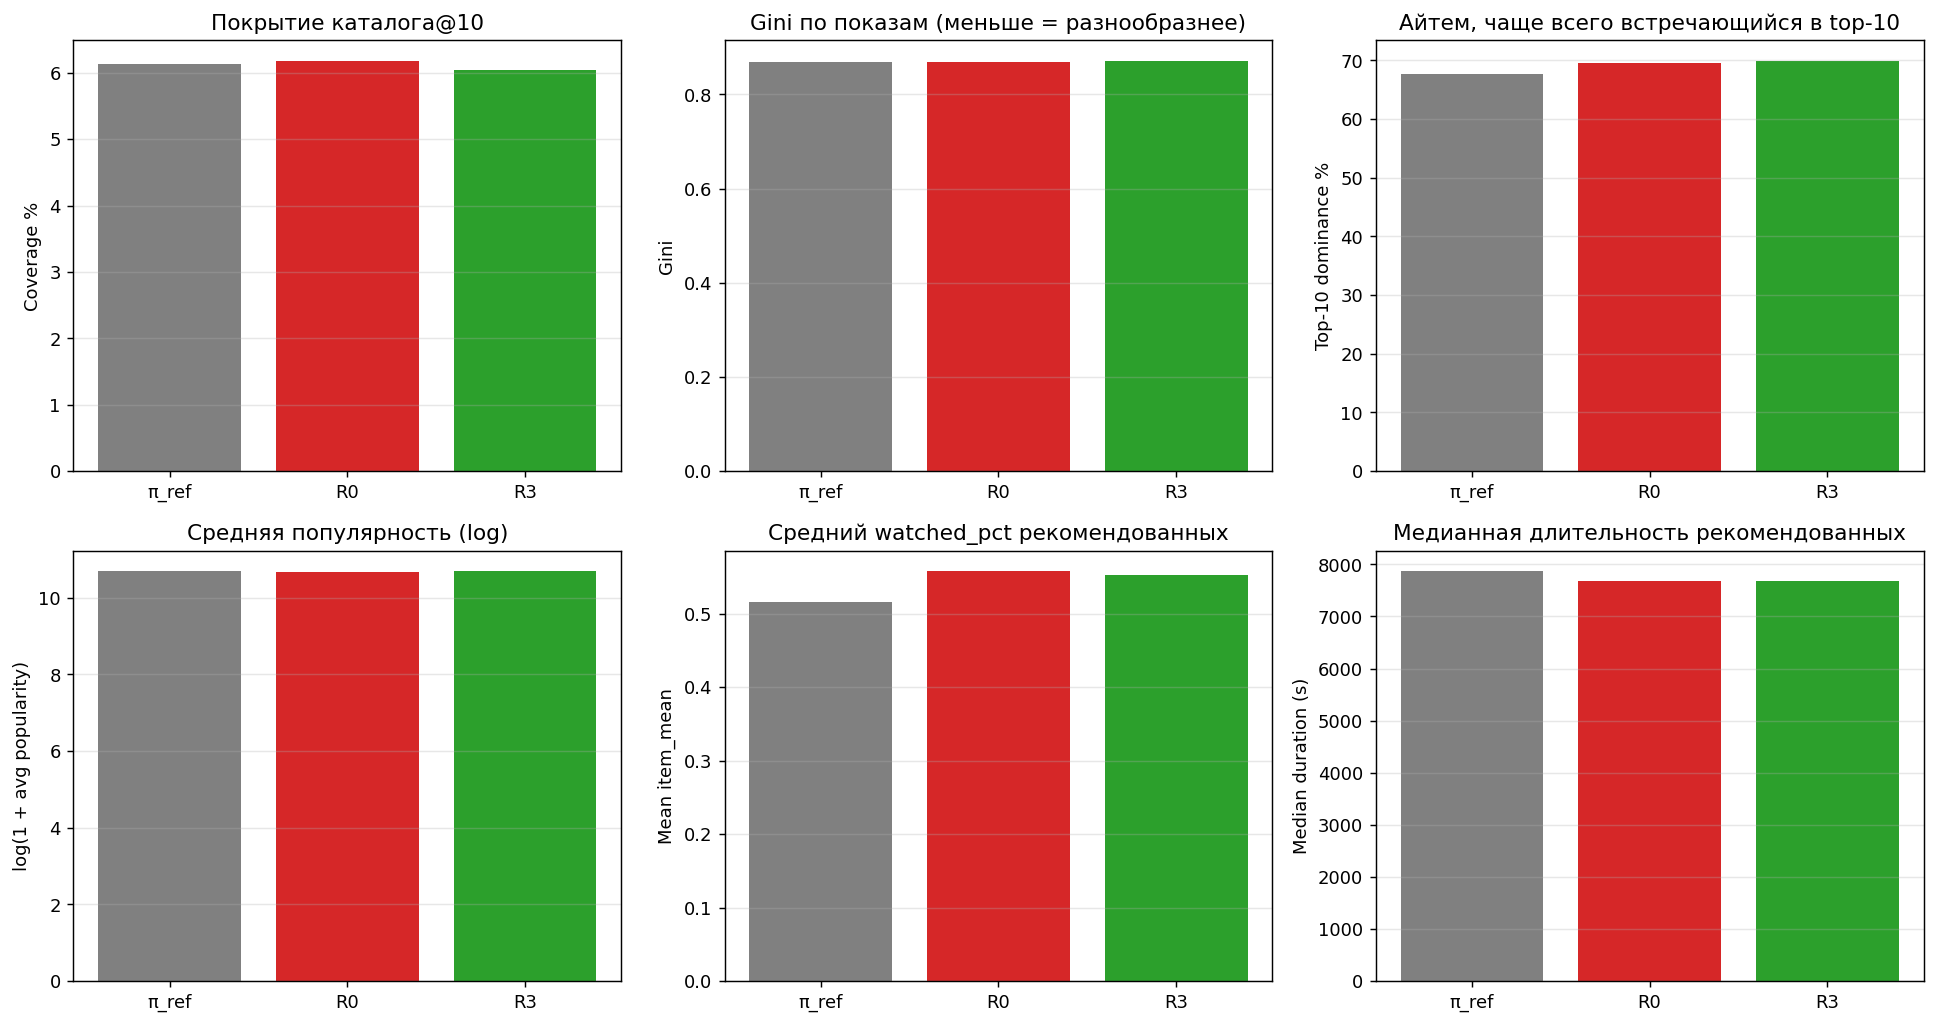

Source data for this figure (header and first rows):
model, coverage_%, unique_items, gini, top10_dominance_item, top10_dominance_%, avg_popularity, log_avg_pop, avg_item_mean, median_duration_s, repeat_users_%
π_ref, 6.14, 917, 0.8687, 9728, 67.65, 44039, 10.69, 0.5161, 7871, 0.0
R0 (β=2.0), 6.18, 923, 0.8692, 9728, 69.6, 43515, 10.68, 0.5581, 7676, 0.0
R3 (λ=0.03, β=2.0), 6.04, 902, 0.8712, 9728, 69.9, 44027, 10.69, 0.5521, 7676, 0.0
